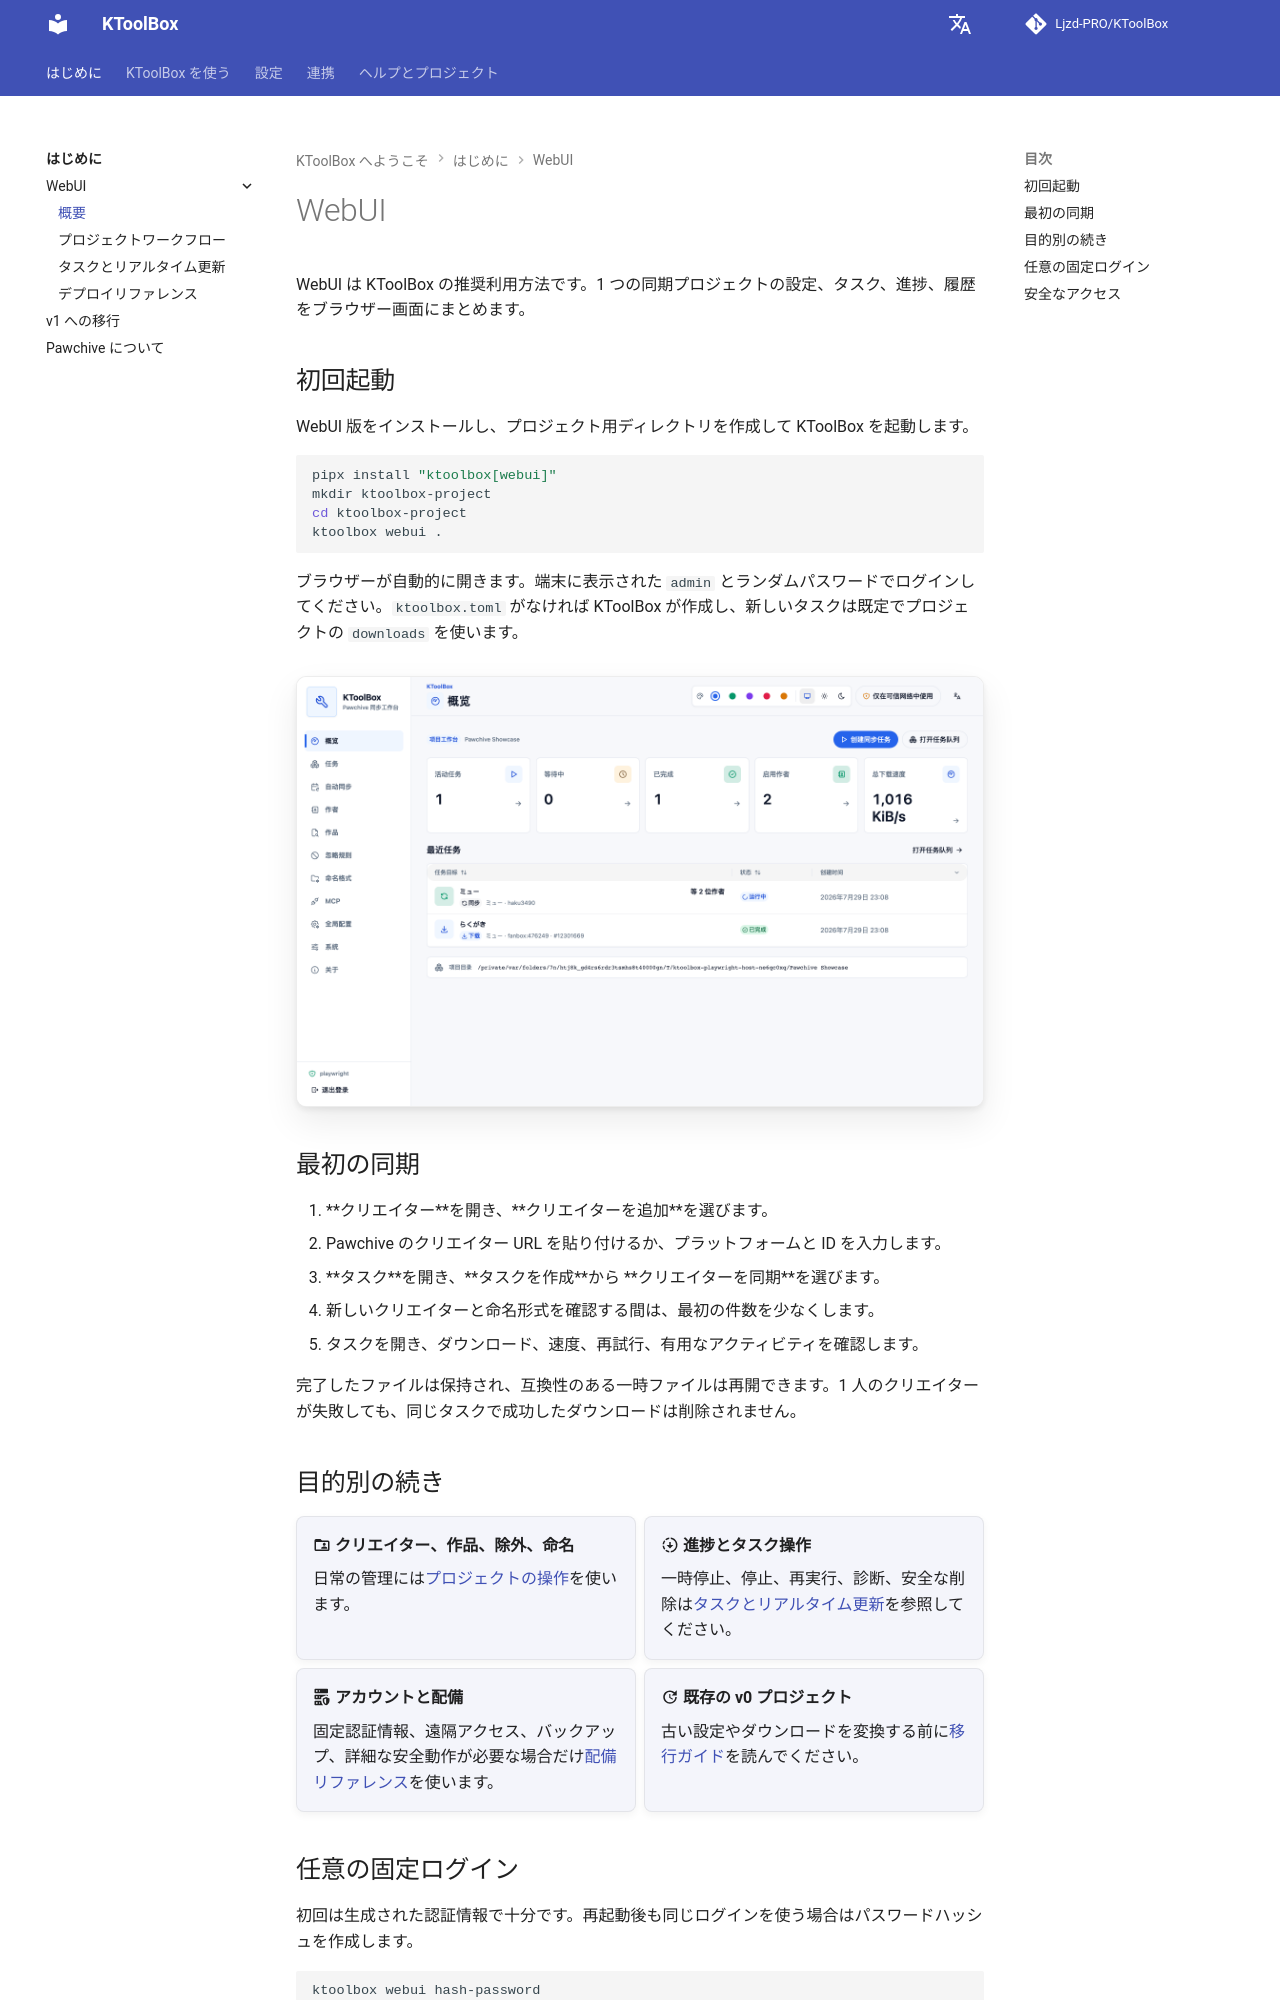

repository: Ljzd-PRO/KToolBox · page: master/ja/webui/index.html · generator: mkdocs

# WebUI

WebUI は KToolBox の推奨利用方法です。1 つの同期プロジェクトの設定、タスク、進捗、履歴をブラウザー画面にまとめます。

## 初回起動

WebUI 版をインストールし、プロジェクト用ディレクトリを作成して KToolBox を起動します。

```bash
pipx install "ktoolbox[webui]"
mkdir ktoolbox-project
cd ktoolbox-project
ktoolbox webui .
```

ブラウザーが自動的に開きます。端末に表示された `admin` とランダムパスワードでログインしてください。`ktoolbox.toml` がなければ KToolBox が作成し、新しいタスクは既定でプロジェクトの `downloads` を使います。

![KToolBox WebUI の概要](../assets/webui/40-overview-showcase-desktop-light.png)

## 最初の同期

1. **クリエイター**を開き、**クリエイターを追加**を選びます。
2. Pawchive のクリエイター URL を貼り付けるか、プラットフォームと ID を入力します。
3. **タスク**を開き、**タスクを作成**から **クリエイターを同期**を選びます。
4. 新しいクリエイターと命名形式を確認する間は、最初の件数を少なくします。
5. タスクを開き、ダウンロード、速度、再試行、有用なアクティビティを確認します。

完了したファイルは保持され、互換性のある一時ファイルは再開できます。1 人のクリエイターが失敗しても、同じタスクで成功したダウンロードは削除されません。

## 目的別の続き

<div class="grid cards" markdown>

-   :material-folder-account-outline: **クリエイター、作品、除外、命名**

    日常の管理には[プロジェクトの操作](webui/project-workflows.md)を使います。

-   :material-progress-download: **進捗とタスク操作**

    一時停止、停止、再実行、診断、安全な削除は[タスクとリアルタイム更新](webui/tasks.md)を参照してください。

-   :material-server-security: **アカウントと配備**

    固定認証情報、遠隔アクセス、バックアップ、詳細な安全動作が必要な場合だけ[配備リファレンス](webui/reference.md)を使います。

-   :material-update: **既存の v0 プロジェクト**

    古い設定やダウンロードを変換する前に[移行ガイド](migration-v1.md)を読んでください。

</div>
